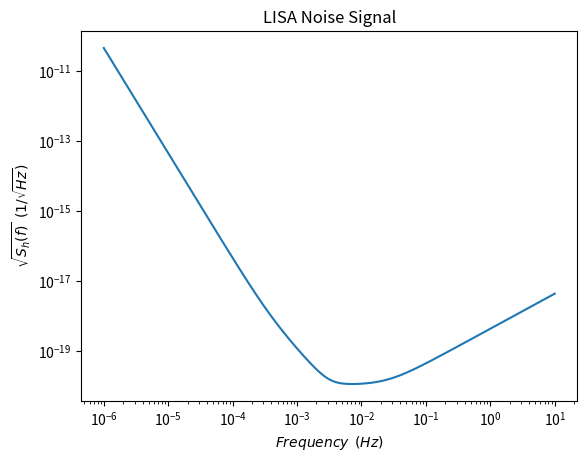

The matplotlib source for this figure:
'''Based on LISA Science Requirements Document, this fit does not contain parameters A and P explicitly'''
import math
from math import pi
import numpy as np
import matplotlib.pyplot as plt


H_0 = (100 * 0.687)/3.09e19

def S_h(f):
    return (10/3)*((S_1(f)/((2*pi*f)**4))+S_2(f))*R(f)

def S_1(f):
    return ((5.76e-48)*(1 + (0.4e-3/f)**2))

def S_2(f):
    return (3.6e-41) #1/Hz

def R(f):
    return 1 + (f/25e-3)**2

def Omega_S(f): #In reality this is h^2*Omega_S
    return ((2*pi**2)/(3*H_0**2))*(f**3)*S_h(f)

if__name__ = '__main__'
f = np.logspace(-6, 1, 8000)
noise = np.sqrt(S_h(f))
print(noise)

Omega = Omega_S(f)
print(Omega)
plt.loglog(f, noise)
plt.title('LISA Noise Signal')
plt.xlabel(r'$Frequency$' + "  " + r'$(Hz)$')
plt.ylabel(r'$\sqrt{S_{h}(f)}$' + "  " +r'$(1/\sqrt{Hz})$')
plt.grid = 'True'
plt.savefig('Lisa Noise Signal')
plt.show()

